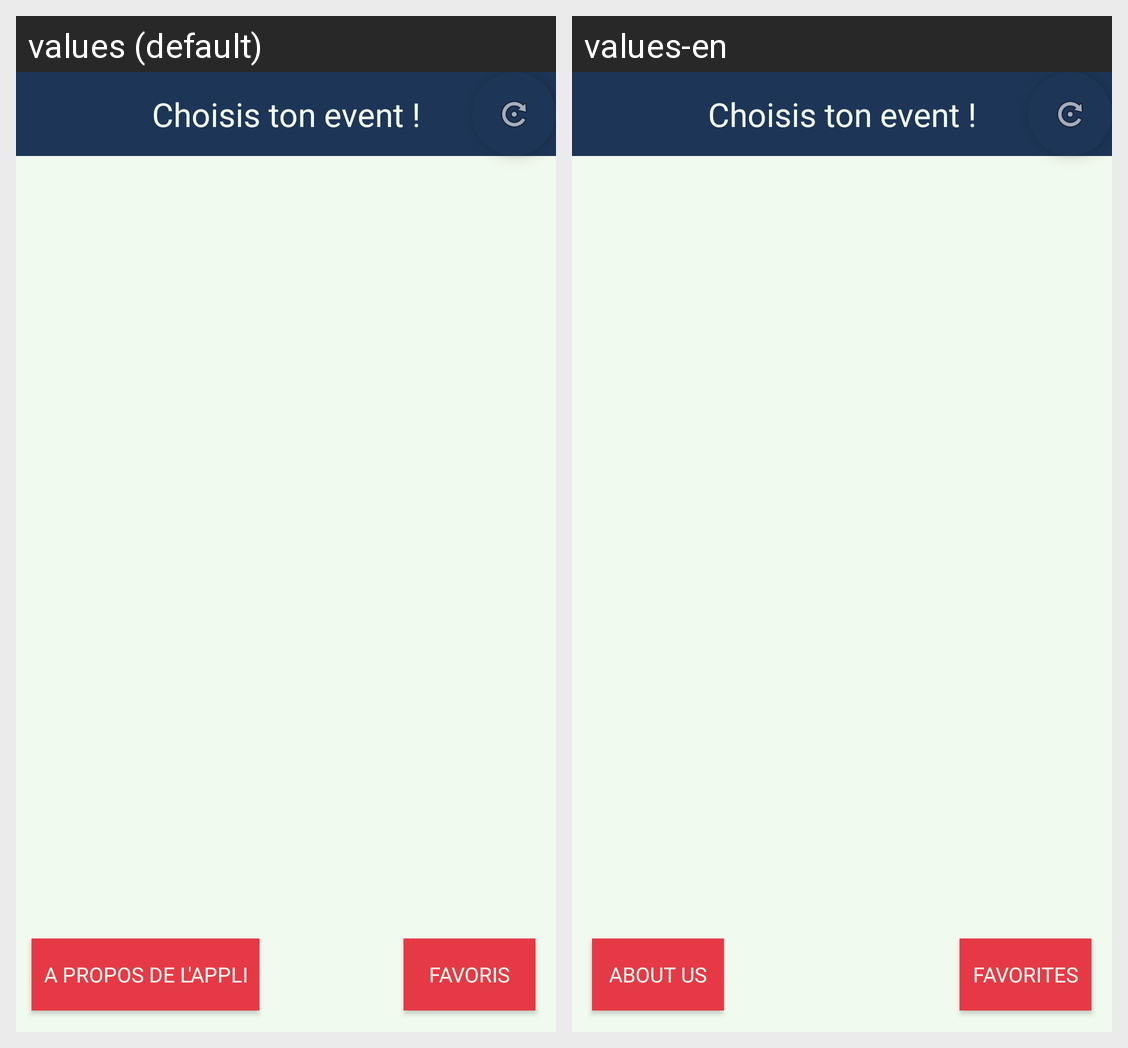

Here is an Android app screen in its default locale and in the app's own translations. Write out the translated-string differences for the strings that appear on this screen.
Android screen res/layout/activity_main.xml rendered under 2 locales, left to right: values (default), values-en. Device: Nexus 5 (rendered at 1080×1920; each locale shown at half size, 540×960, under a caption strip naming it); theme AppTheme.
Strings drawn on this screen, with the default value and each locale's value (text and hints the layout hard-codes, and strings that could not be matched under every locale, appear in the picture but are not listed):

aboutUsTitle
  values: A propos de l'appli
  values-en: About us

FavoritesButton
  values: Favoris
  values-en: Favorites
